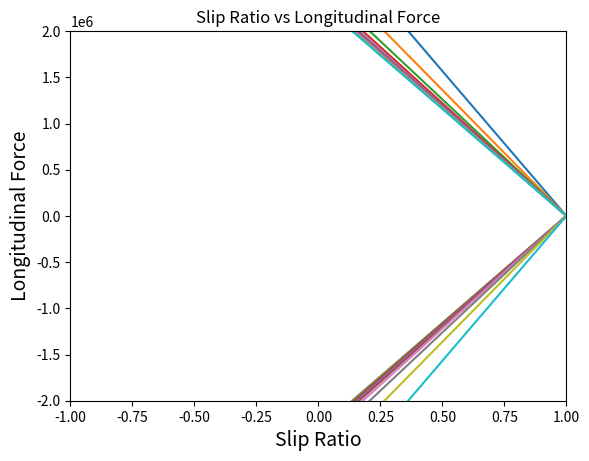

Generate this figure with matplotlib:
"""A module to calculate and plot slip angle and longitudinal force"""

# from Longitudinal_Slip import calc_longitudinal_wheel_slip
# from Longitudinal_Slip import calc_k

import matplotlib.pyplot as plt
import math 
import numpy as np


#Initial Parameters 

b0 = 1.5  #Shape Factor - typical range = 1.4...1.8
b1 = 0    #Load influence on longitudinal friction coefficient(*100) 1/kN - typical range = -80...+80 
b2 = 1100 #Longitudinal friction coefficient (*1000) - typical range = 900...1700
b3 = 0    #Curvature factor of stiffness/load N/%/kN^2  - typical range = -20...+20
b4 = 300  #Change of stiffness with slip N/% - typical range = 100...500
b5 = 0    #Change of progressivity of stiffness/load 1/kN - typical range = -1...+1
b6 = 0    #Curvature change with load^2 - typical range = -.1...+.1
b7 = 0    #Curvature change with load - typical range = -1...+1
b8 = -2   #Curvature factor - typical range = -20...+1
b9 = 0    #Load influence on horizontal shift %/kN - typical range = -1...+1 
b10 = 0   #Horizontal shift % - typical range = -5...+5
b11 = 0   #Vertical shift N - typical range = -100...+100
b12 = 0   #Vertical shift at zero load N - typical range = -10...+10
b13 = 0   #Curvature shift - typical range = -1...+1
m_car = 195 #kg
m_driver = 100 #kg
g = 9.81 #m/s**2
Re = .2032 #m

Fz = (m_car+m_driver)*g #neglects downforce!
D = Fz*(b1*Fz+b2)
C = b0
BCD = (b3*(Fz**2)+b4*Fz)*(math.e**(-b5*Fz)) #Stiffness
B = BCD/(C*D)
H = b9*Fz+b10

# print(Fz)
# print(D)
# print(C)
# print(BCD)
# print(B)
# print(H)


Sv_x = b11*Fz+b12

n = 20 #resolution

k = np.linspace(-1,1,n)

E = np.zeros(n)
Bc = np.zeros(n)
Fx = np.zeros(n)

for i in range(k.size):
    E[i] = (b6*(Fz**2)+b7*Fz+b8)*(1-b13*(math.sin((k[i]*100)+H)))
    Bc[i] = B*((k[i]*100) + H)
    
    Fx[i] = D*(math.sin(C*(math.atan(Bc[i]-E[i]*(Bc[i]-(math.atan(Bc[i]))))))) +Sv_x

print(k)
print(Fx)

plt.title("Slip Ratio vs Longitudinal Force")
plt.xlabel("Slip Ratio", fontsize = 14)
plt.ylabel("Longitudinal Force", fontsize = 14)
plt.xlim(-1,1)
plt.ylim(-2000000,2000000) #subject to change
plt.plot([Fx,k])
plt.show()



